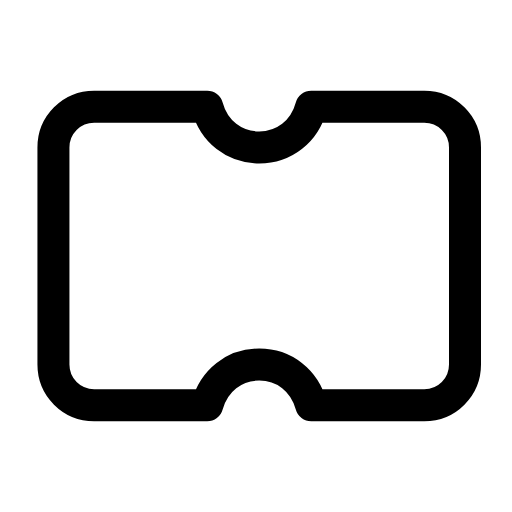
t = 0.00 s
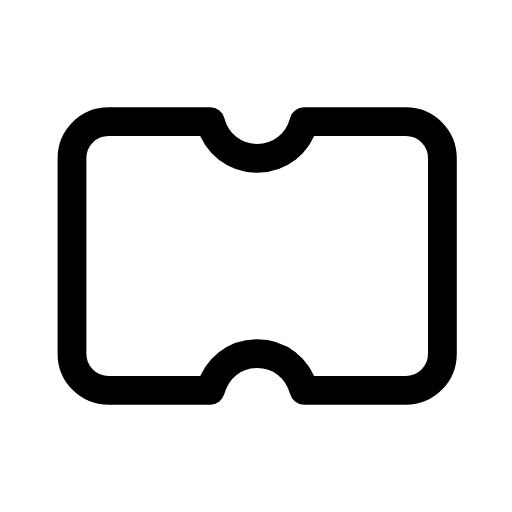
t = 0.25 s
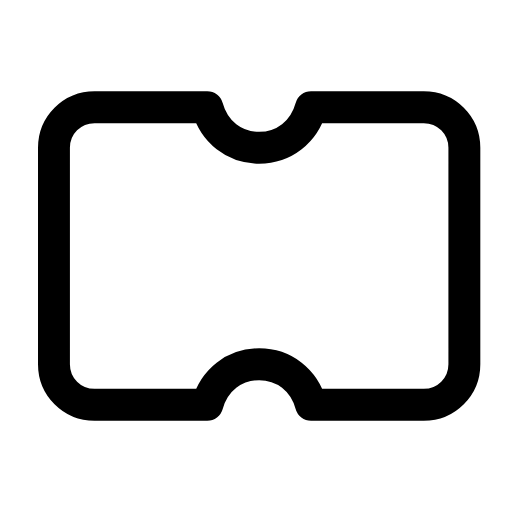
t = 0.44 s
t = 0.68 s: frame unchanged from t = 0.00 s, image omitted
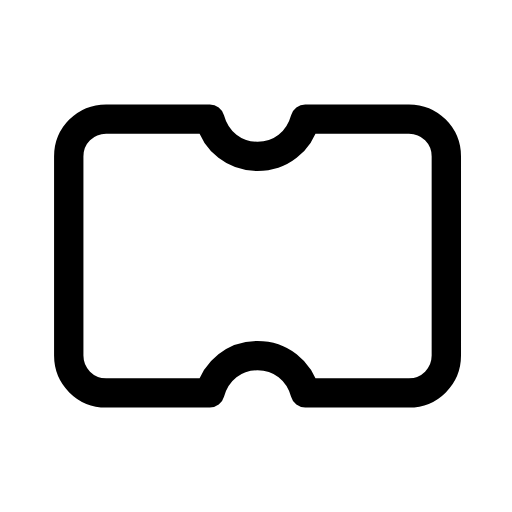
t = 0.90 s
t = 1.18 s: frame unchanged from t = 0.44 s, image omitted

The animated SVG that drew these frames (rendered in a browser with its animation timeline set to each time). Animation: 1 SMIL element (animateTransform=1); one cycle of 1.40 s, repeats indefinitely.

<svg xmlns="http://www.w3.org/2000/svg" width="24" height="24" viewBox="0 0 24 24" fill="none"><g transform="translate(-1.523 -0.72) scale(1.06)"><g transform="translate(12 12)"><g><animateTransform attributeName="transform" type="scale" values="1;0.9;1;1;0.9;1;1" keyTimes="0;0.18;0.45;0.6;0.78;0.9;1" dur="1.4s" repeatCount="indefinite" calcMode="spline" keySplines="0.16 1 0.3 1;0.16 1 0.3 1;0.16 1 0.3 1;0.16 1 0.3 1;0.16 1 0.3 1;0.16 1 0.3 1"/><g transform="translate(-12 -12)"><g><path stroke="currentColor" stroke-width="1.415" stroke-linecap="round" stroke-linejoin="round" fill="none" d="M5.6 5.4L10.6 5.4C10.9 6.5 11.8 7.2 12.9 7.2S14.9 6.5 15.2 5.4L20.2 5.4C21.2 5.4 22 6.2 22 7.2L22 16.8C22 17.8 21.2 18.6 20.2 18.6L15.2 18.6C14.9 17.5 14 16.8 12.9 16.8S10.9 17.5 10.6 18.6L5.6 18.6C4.6 18.6 3.8 17.8 3.8 16.8L3.8 7.2C3.8 6.2 4.6 5.4 5.6 5.4Z"></path></g></g></g></g></g></svg>
